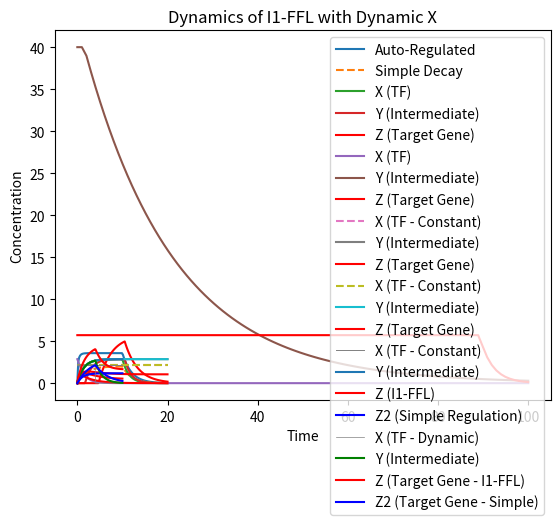

Source code (Python):
import numpy as np
from scipy.integrate import odeint
import matplotlib.pyplot as plt
import math

# Parameters
alpha = 0.5    # Decay rate
beta = 1       # Production rate of the simple system. Strength of the  promotor
beta_reg = 20  # Production rate of the auto-regulated system. Strength of the  promotor
#gamma = 0.4   # Auto-regulation strength
K = 2        # Hill constant
n = 4        # Hill coefficient

## Negative auto-regulation
# The negative auto-regulation is compare with the simple model of gene expression.
# Gene expression starts at t=0 (input signal) and stops at t=10.

# Define the differential equation for negative auto-regulation
# def model_auto_regulated(X, t, alpha, beta, gamma):
#     if t >= 10:  # After t=10, production stops and only decay happens
#         dXdt = -alpha * X
#     else:
#         # Negative auto-regulation: production rate decreases as X increases
#         dXdt = beta_reg - alpha * X - gamma * X**2
#     return dXdt

# Define the differential equation for negative auto-regulation
def model_auto_regulated(X, t, alpha, beta_reg, K, n):
    if t >= 10:  # After t=10, production stops and only decay happens
         dXdt = -alpha * X
    else:
        # Negative auto-regulation: production rate decreases as X increases with a decaying Hill function
        production = beta_reg / (1 + (X / K)**n)
        #production = beta_reg / (1 + (X / K))
        decay = alpha * X
        dXdt = production - decay
    return dXdt


# Define the differential equation for simple decay (without auto-regulation)
def model_simple(X, t, alpha, beta):
    if t >= 10:
        dXdt = -alpha * X
    else:
        dXdt = beta - alpha * X
    return dXdt

# Parameters
# alpha = 0.5    # Decay rate
# beta = 1       # Production rate
# beta_reg = 20       # Production rate of the auto-regulated promotor
# #gamma = 0.4    # Auto-regulation strength
# K = 2        # Hill constant
# n = 4        # Hill coefficient

# Initial condition
X_0 = 0.0

# Time points (0 to 20, with 100 points in between)
t = np.linspace(0, 20, 100)

# Integrate the ODEs
#X_auto_regulated = odeint(model_auto_regulated, X_0, t, args=(alpha, beta, gamma))
X_auto_regulated = odeint(model_auto_regulated, X_0, t, args=(alpha, beta_reg, K, n))
X_simple = odeint(model_simple, X_0, t, args=(alpha, beta))

# Plot results
plt.plot(t, X_auto_regulated, label='Auto-Regulated')
plt.plot(t, X_simple, label='Simple Decay', linestyle='--')
plt.xlabel('Time')
plt.ylabel('Concentration of X')
plt.title('Dynamics of X with and without Auto-Regulation')
plt.legend()
plt.show()


## Parameters of the AND FFL
K_X = 2 # Concentration of X that activates Y and Z
K_Y = 2.5 # Concentration of Y that activates Z
t_on = 10 # duration of the activation signal



# Define the system of differential equations
def system(conditions, t, alpha_X, beta_X, alpha_Y, beta_Y, alpha_Z, beta_Z, K_X, K_Y):
    X, Y, Z = conditions

    # Equation for X (transcription factor)
    # X production stops at t = t_on
    if t > t_on:
        dXdt = -alpha_X * X
    else:
        dXdt = beta_X - alpha_X * X

    # Equation for Y (intermediate component)
    # Y is activated by X
    if X > K_X:
        dYdt = beta_Y - alpha_Y * Y
    else:
        dYdt = -alpha_Y * Y

    # Equation for Z (target gene)
    # Z is activated only if both X and Y are above their respective thresholds
    if X > K_X and Y > K_Y:
        dZdt = beta_Z - alpha_Z * Z
    else:
        dZdt = -alpha_Z * Z

    return [dXdt, dYdt, dZdt]

# Parameters
alpha_X = 0.7
beta_X = 2
alpha_Y = 0.7
beta_Y = 2
alpha_Z = 0.35
beta_Z = 2

# Initial conditions
X_0 = 0.0
Y_0 = 0.0
Z_0 = 0.0

# Time points
t = np.linspace(0, 20, 100)

# Solve the system of ODEs
conditions = odeint(system, [X_0, Y_0, Z_0], t, args=(alpha_X, beta_X, alpha_Y, beta_Y, alpha_Z, beta_Z, K_X, K_Y))

# Extract X, Y, and Z
X, Y, Z = conditions.T

# Plot results
plt.plot(t, X, label='X (TF)')
plt.plot(t, Y, label='Y (Intermediate)')
plt.plot(t, Z, label='Z (Target Gene)', color='red')
plt.xlabel('Time')
plt.ylabel('Concentration')
plt.title('Dynamics of an AND Feedforward Loop')
plt.legend()
plt.show()


## Delay
# first we need to calculate Y_s, dy/dt = 0
Y_s = beta_Y/alpha_Y

#t_on = (1/alpha_Y)log(1/(1-(K_Y/Y_s)))
t_on = (1 / alpha_Y) * math.log(1 / (1 - (K_Y / Y_s)))
print("The delay in the response is:",round(t_on,1))

## Parameters of the OR FFL
K_X = 1 # Concentration of X that activates Y and Z
K_Y = 0.5 # Concentration of Y that activates Z
t_on = 0 # duration of the activation signal. We simulate now the time range when the activation signal stops. X, Y and Z are at their steady state levels 
# The steady state levels of each gene depends on its alpha and its beta
alpha_X = 0.7
beta_X = 2
alpha_Y = 0.05
beta_Y = 2
Z_s = beta_Z/alpha_Z
X_s = beta_X/alpha_X
Y_s = beta_Y/alpha_Y
print("X_s = ",round(X_s,1))
print("Y_s = ", round( Y_s,1))
print("Z_s = ", round( Z_s,1))


# Define the system of differential equations
def system(conditions, t, alpha_X, beta_X, alpha_Y, beta_Y, alpha_Z, beta_Z, K_X, K_Y):
    X, Y, Z = conditions

    # Equation for X (transcription factor)
    # X production stops at t = t_on
    if t > t_on:
        dXdt = -alpha_X * X
    else:
        dXdt = beta_X - alpha_X * X

    # Equation for Y (intermediate component)
    if X > K_X:
        dYdt = beta_Y - alpha_Y * Y
    else:
        dYdt = -alpha_Y * Y

    # Equation for Z (target gene)
    # Z is activated only if both X and Y are above their respective thresholds
    if X > K_X or Y > K_Y:
        dZdt = beta_Z - alpha_Z * Z
    else:
        dZdt = -alpha_Z * Z

    return [dXdt, dYdt, dZdt]

# Parameters

alpha_Z = 0.35
beta_Z = 2

# Initial conditions
X_0 = X_s
Y_0 = Y_s
Z_0 = Z_s

# Time points
t = np.linspace(0, 100, 100)

# Solve the system of ODEs
conditions = odeint(system, [X_0, Y_0, Z_0], t, args=(alpha_X, beta_X, alpha_Y, beta_Y, alpha_Z, beta_Z, K_X, K_Y))

# Extract X, Y, and Z
X, Y, Z = conditions.T


# Compute the delay t_off
t_off = (1 / alpha_Y) * math.log(Y_s / K_Y )

# Find the steady-state value of Z (Z_s)
# Z_s = Z[-1]  # Assuming the last value is the steady-state value
# print(Z_s)
# print(X[-1])
# print(Y[-1])
# # Calculate Z/Z_s for each time point
# Z_normalized = Z / Z_s

# Plot Z/Z_s vs t
# Focusing on the region where the activation signal is OFF (t > t_on)
# plt.figure(figsize=(10, 5))
# plt.plot(t, Z_normalized, label='Z/Z_s', color='blue')
# plt.axvline(x=t_on, color='grey', linestyle='--', label='Activation Signal OFF')
# plt.xlabel('Time')
# plt.ylabel('Z/Z_s')
# plt.title('Normalized Z Concentration Over Time')
# plt.legend()
# plt.show()


# Plot results
plt.plot(t, X, label='X (TF)')
plt.plot(t, Y, label='Y (Intermediate)')
plt.plot(t, Z, label='Z (Target Gene)', color='red')
plt.xlabel('Time')
plt.ylabel('Concentration')
plt.title('Dynamics of an OR Feedforward Loop')
plt.legend()
plt.show()

print("The delay in the response to the off signal is:",round(t_off,1))


# Parameters
K_X = 2    # Concentration of X that activates Y and inhibits Z
K_Y = 0.7  # Concentration of Y that inhibits Z
alpha_Y = 0.7
beta_Y = 2
alpha_Z = 0.35
beta_Z = 3
n = 1.4
# Assume constant high levels of X
X_value = K_X + 0.2  # X is always above K_X

# Define the system of differential equations
def system(conditions, t, alpha_Y, beta_Y, alpha_Z, beta_Z, K_Y, X,n):
    Y, Z = conditions

    # Equation for Y (intermediate component)
    dYdt = beta_Y - alpha_Y * Y

    # Equation for Z (target gene)
    # Z is activated by X and inhibited by Y
    #dZdt = beta_Z - alpha_Z * Z - (beta_Z * Y / (K_Y + Y))  # Inhibitory effect of Y
    dZdt = beta_Z - alpha_Z * Z - (beta_Z * Y**n / (K_Y**n + Y**n)) #sharper inhibitory effect

    return [dYdt, dZdt]

# Initial conditions
Y_0 = 0.0
Z_0 = 0.0

# Time points
t = np.linspace(0, 20, 100)

# Solve the system of ODEs
conditions = odeint(system, [Y_0, Z_0], t, args=(alpha_Y, beta_Y, alpha_Z, beta_Z, K_Y, X, n))

# Extract Y and Z
Y, Z = conditions.T

# Create a constant array for X
X = np.full_like(t, X_value)

# Plot results
plt.plot(t, X, label='X (TF - Constant)', linestyle='--')
plt.plot(t, Y, label='Y (Intermediate)')
plt.plot(t, Z, label='Z (Target Gene)', color='red')
plt.xlabel('Time')
plt.ylabel('Concentration')
plt.title('Dynamics of an Incoherent Type 1 Feedforward Loop (I1-FFL)')
plt.legend()
plt.show()



# Parameters
K_X = 2    # Concentration of X that activates Y and inhibits Z
K_Y = 0.7  # Concentration of Y that inhibits Z
alpha_Y = 0.7
beta_Y = 2
alpha_Z = 0.35
beta_Z = 3
n = 8
# Assume constant high levels of X
X_value = K_X + 0.2  # X is always above K_X

# Define the system of differential equations
def system(conditions, t, alpha_Y, beta_Y, alpha_Z, beta_Z, K_Y, X,n):
    Y, Z = conditions

    # Equation for Y (intermediate component)
    dYdt = beta_Y - alpha_Y * Y

    # Equation for Z (target gene)
    # Z is activated by X and inhibited by Y
    # dZdt = beta_Z - alpha_Z * Z - (beta_Z * Y / (K_Y + Y))  # Inhibitory effect of Y
    dZdt = beta_Z - alpha_Z * Z - (beta_Z * Y**n / (K_Y**n + Y**n)) #sharper inhibitory effect

    return [dYdt, dZdt]

# Initial conditions
Y_0 = 0.0
Z_0 = 0.0

# Time points
t = np.linspace(0, 20, 100)

# Solve the system of ODEs
conditions = odeint(system, [Y_0, Z_0], t, args=(alpha_Y, beta_Y, alpha_Z, beta_Z, K_Y, X, n))

# Extract Y and Z
Y, Z = conditions.T

# Create a constant array for X
X = np.full_like(t, X_value)

# Plot results
plt.plot(t, X, label='X (TF - Constant)', linestyle='--')
plt.plot(t, Y, label='Y (Intermediate)')
plt.plot(t, Z, label='Z (Target Gene)', color='red')
plt.xlabel('Time')
plt.ylabel('Concentration')
plt.title('Dynamics of an Incoherent Type 1 Feedforward Loop (I1-FFL)')
plt.legend()
plt.show()


# Parameters
K_X = 2    # Concentration of X that activates Y and inhibits Z
K_Y = 0.7  # Concentration of Y that inhibits Z
alpha_Y = 0.7
beta_Y = 2
alpha_Z = 0.35
beta_Z = 3
n = 2
# Parameters for Z2
alpha_Z2 = 0.85
beta_Z2 = 1

t_off = 10

# Assume constant high levels of X and X goes to 0 after a time t_off
X_value = K_X + 0.2  # X is always above K_X


# Function to find the response time (time to reach half of the steady-state level)
def find_response_time(signal, t):
    #steady_state = signal[-1]
    # consider the same steady state, Z2
    steady_state = beta_Z2/alpha_Z2
    half_steady_state = steady_state / 2
    for i, value in enumerate(signal):
        if value >= half_steady_state:
            return t[i]
    return None

# Define the extended system of differential equations
def extended_system(conditions, t, alpha_Y, beta_Y, alpha_Z, beta_Z, K_Y, X, n, alpha_Z2, beta_Z2):
    Y, Z, Z2 = conditions
    
    # Equation for X (transcription factor)
    # X production stops at t = t_on
    if t < t_off:
        dXdt = -alpha_X * X
    else:
        dXdt = beta_X - alpha_X * X

    # Equations for Y and Z as before
    dYdt = beta_Y - alpha_Y * Y
    dZdt = beta_Z - alpha_Z * Z - (beta_Z * Y**n / (K_Y**n + Y**n))

    # Equation for Z2 (simple regulation by X)
    dZ2dt = beta_Z2 - alpha_Z2 * Z2

    return [dYdt, dZdt, dZ2dt]


# Initial conditions 
Y_0 = 0.0
Z_0 = 0.0
Z2_0 = 0.0


# Time points
t = np.linspace(0, 10, 100)
# Solve the extended system of ODEs
extended_conditions = odeint(extended_system, [Y_0, Z_0, Z2_0], t, args=(alpha_Y, beta_Y, alpha_Z, beta_Z, K_Y, X, n, alpha_Z2, beta_Z2))

# Extract Y, Z, and Z2
Y, Z, Z2 = extended_conditions.T

# Calculate and print response times
response_time_Z = find_response_time(Z, t)
response_time_Z2 = find_response_time(Z2, t)
print(f"Response time for Z (I1-FFL): {round(response_time_Z,1)}")
print(f"Response time for Z2 (Simple Regulation): {round(response_time_Z2,1)}")

# Plot results
plt.plot(t, X, label='X (TF - Constant)'
         #, linestyle='--'
         , linewidth=0.7
         , color='grey')
plt.plot(t, Y, label='Y (Intermediate)')
plt.plot(t, Z, label='Z (I1-FFL)', color='red')
plt.plot(t, Z2, label='Z2 (Simple Regulation)', color='blue')
plt.xlabel('Time')
plt.ylabel('Concentration')
plt.title('Comparison of I1-FFL and Simple Regulation')
plt.legend()
plt.show()


# Parameters
K_X = 2    # Concentration of X that activates Y and inhibits Z
K_Y = 0.7  # Concentration of Y that inhibits Z
alpha_Y = 0.7
beta_Y = 2
alpha_Z = 0.35
beta_Z = 3
n = 1
# Parameters for Z2
alpha_Z2 = 0.35
beta_Z2 = 1

s = 4

X_value = K_X + 0.2
## Calculate the steady states for Z and Z2
Z_s = beta_Z/alpha_Z
Z2_s = beta_Z2/alpha_Z2

# Function to find the response time (time to reach half of the steady-state level)
def find_response_time(signal, t):
    #steady_state = signal[-1]
    # consider the same steady state, Z2
    steady_state = beta_Z2/alpha_Z2
    half_steady_state = steady_state / 2
    for i, value in enumerate(signal):
        if value >= half_steady_state:
            return t[i]
    return None
# Function to dynamically define X based on time
def X_dynamic(t, X_value, t_switch):
    return X_value if t <= t_switch else 0

# Define the system of differential equations with dynamic X
def system(conditions, t, alpha_Y, beta_Y, alpha_Z, beta_Z, K_Y, X_value, t_switch, n, alpha_Z2, beta_Z2):
    Y, Z, Z2 = conditions
    X = X_dynamic(t, X_value, t_switch)  # X depends on time
    
    # Equation for Y (intermediate component)
    # Y is activated by X
    if X > K_X:
        dYdt = beta_Y - alpha_Y * Y
    else:
        dYdt = -alpha_Y * Y
    #dYdt = beta_Y - alpha_Y * Y
    
    # Z is activated by X and repressed by Y
    if X > K_X:
        #dZdt = beta_Z - alpha_Z * Z - (beta_Z * Y**n / (K_Y**n + Y**n))
        dZdt = beta_Z - alpha_Z * Z - (beta_Z * (Y**n / K_Y**n) / (1 + (Y**n / K_Y**n) + s))
    else:
        #dZdt =  - alpha_Z * Z
        dZdt =  - (beta_Z * (Y**n / K_Y**n) / (1 + (Y**n / K_Y**n) + s))

    
    
    
    # Equation for Z2 (simple regulation)
    # Z2 is activated by X
    if X > K_X:
        dZ2dt = beta_Z2 - alpha_Z2 * Z2
    else:
        dZ2dt = - alpha_Z2 * Z2
    #dZ2dt = beta_Z2 - alpha_Z2 * Z2
    
    
    return [dYdt, dZdt, dZ2dt]

# Parameters and initial conditions
# (Make sure to define all the parameters and initial conditions here)

# Time at which X switches off
t_switch = 4




# Initial conditions 
Y_0 = 0.0
Z_0 = 0.0
Z2_0 = 0.0
# Time points
t = np.linspace(0, 10, 100)

# Solve the system of ODEs
initial_conditions = [Y_0, Z_0, Z2_0]
solution = odeint(system, initial_conditions, t, args=(alpha_Y, beta_Y, alpha_Z, beta_Z, K_Y, X_value, t_switch, n, alpha_Z2, beta_Z2))

# Extract Y, Z, and Z2
Y, Z, Z2 = solution.T


# Calculate and print response times
response_time_Z = find_response_time(Z, t)
response_time_Z2 = find_response_time(Z2, t)

print(f"Response time for Z (I1-FFL): {round(response_time_Z,1)}")
print(f"Response time for Z2 (Simple Regulation): {round(response_time_Z2,1)}")

# Create a dynamic array for X based on time
X_dynamic_array = [X_dynamic(time, X_value, t_switch) for time in t]

# Plot results
plt.plot(t
         , X_dynamic_array
         , label='X (TF - Dynamic)'
         #, linestyle='--'
         , linewidth=0.5
         , color='grey')
plt.plot(t, Y, label='Y (Intermediate)', color='green')
plt.plot(t, Z, label='Z (Target Gene - I1-FFL)', color='red')
plt.plot(t, Z2, label='Z2 (Target Gene - Simple)', color='blue')
plt.xlabel('Time')
plt.ylabel('Concentration')
plt.title('Dynamics of I1-FFL with Dynamic X')
plt.legend()
plt.show()



